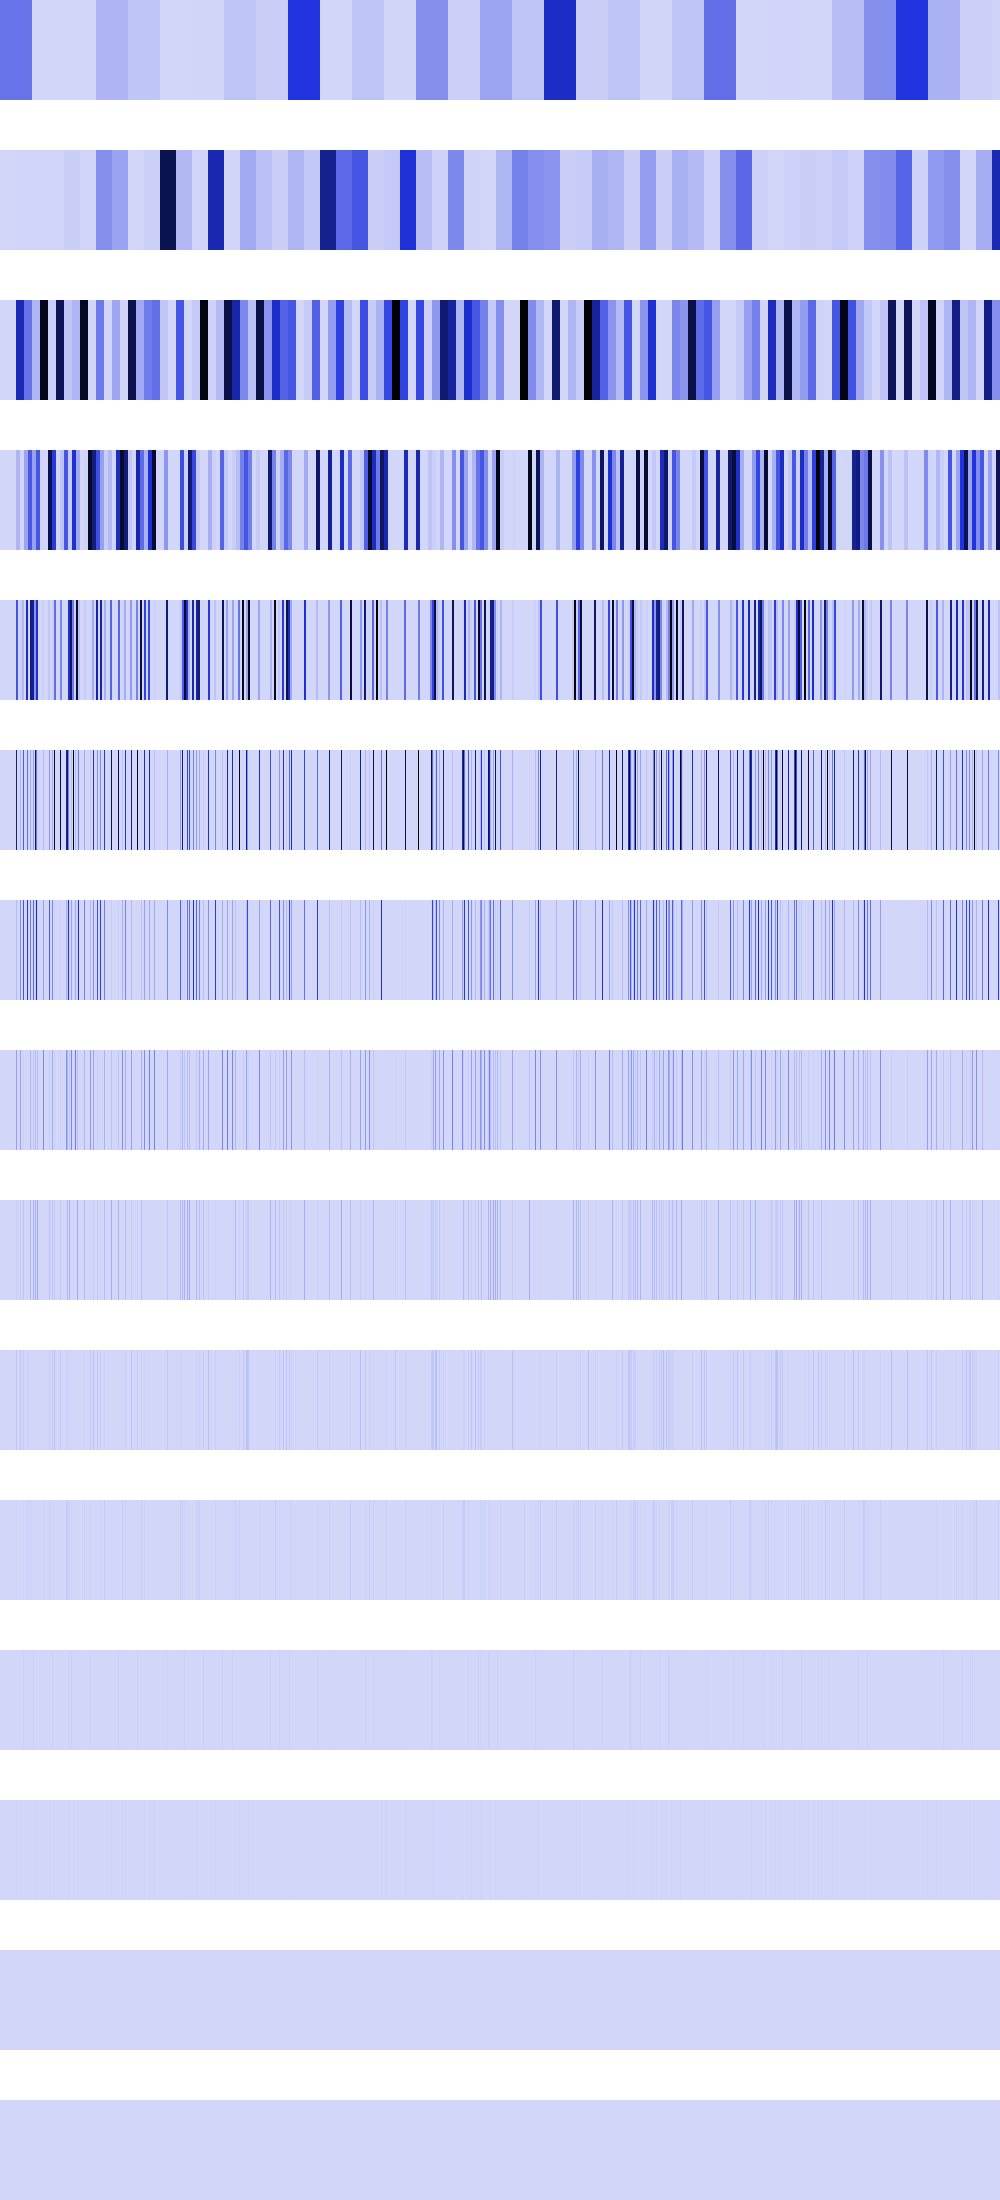

The data file committed next to this chart (first rows):
288182880, 288182880, 288182880, 288182880, 288182880, 288182880, 288182880, 288182880, 288182880, 288182880, 288182880, 288182880, 288182880, 288182880, 288182880, 288182880, 288182880, 288182880, 288182880, 288182880, 288182880, 288182880, 288182880, 288182880
0, 0, 0, 0, 0, 0, 0, 0, 0, 0, 0, 0, 0, 0, 0, 0, 5992627, 5992627, 5992627, 5992627, 5992627, 5992627, 5992627, 5992627
0, 0, 0, 0, 0, 0, 0, 0, 0, 0, 0, 0, 0, 0, 0, 0, 587573184, 587573184, 587573184, 587573184, 587573184, 587573184, 587573184, 587573184
0, 0, 0, 0, 0, 0, 0, 0, 0, 0, 0, 0, 0, 0, 0, 0, 95882032, 95882032, 95882032, 95882032, 4875264, 4875264, 4875264, 4875264
0, 0, 0, 0, 0, 0, 0, 0, 0, 0, 0, 0, 0, 0, 0, 0, 383528128, 383528128, 0, 0, 25563136, 25563136, 89718784, 89718784
0, 0, 0, 0, 0, 0, 0, 0, 0, 0, 0, 0, 0, 0, 0, 0, 695271424, 0, 0, 0, 102252544, 0, 0, 358875136
0, 0, 0, 0, 0, 0, 0, 0, 0, 0, 0, 0, 0, 0, 0, 0, 81920000, 0, 0, 0, 204505088, 0, 0, 382205952
0, 0, 0, 0, 0, 0, 0, 0, 0, 0, 0, 0, 0, 0, 0, 0, 163840000, 0, 0, 0, 157351936, 0, 0, 26214400
0, 0, 0, 0, 0, 0, 0, 0, 0, 0, 0, 0, 0, 0, 0, 0, 25690112, 0, 0, 0, 29491200, 0, 0, 52428800
0, 0, 0, 0, 0, 0, 0, 0, 0, 0, 0, 0, 0, 0, 0, 0, 51380224, 0, 0, 0, 58982400, 0, 0, 37748736
0, 0, 0, 0, 0, 0, 0, 0, 0, 0, 0, 0, 0, 0, 0, 0, 2097152, 0, 0, 0, 524288, 0, 0, 8388608
0, 0, 0, 0, 0, 0, 0, 0, 0, 0, 0, 0, 0, 0, 0, 0, 4194304, 0, 0, 0, 1048576, 0, 0, 16777216
0, 0, 0, 0, 0, 0, 0, 0, 0, 0, 0, 0, 0, 0, 0, 0, 8388608, 0, 0, 0, 2097152, 0, 0, 0
0, 0, 0, 0, 0, 0, 0, 0, 0, 0, 0, 0, 0, 0, 0, 0, 0, 0, 0, 0, 4194304, 0, 0, 0
0, 0, 0, 0, 0, 0, 0, 0, 0, 0, 0, 0, 0, 0, 0, 0, 0, 0, 0, 0, 0, 0, 0, 0
